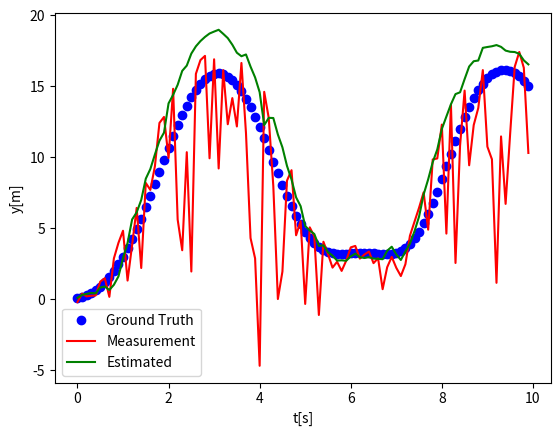

The matplotlib source for this figure:
import matplotlib.pyplot as plt
import numpy as np
from numpy import linalg as la


class EKF:
    def __init__(self):
        self.state_posterior = np.array([[0., 0.1, np.deg2rad(30), np.deg2rad(2)]]).T
        self.gt = np.zeros_like(self.state_posterior)
        self.gt_prev = np.array([[0., 0.1, np.deg2rad(30), np.deg2rad(2)]]).T
        print(self.state_posterior.shape)
        self.state_prior = np.zeros_like(self.state_posterior)
        self.u = np.zeros((2, 1))
        self.meas = np.zeros_like(self.state_posterior)
        self.cov_prior = np.zeros(4)
        self.cov_posterior = np.zeros(4)
        # self.Q = np.diag([0.1, 0.3])  # covariance of measurement noise (Q)
        self.Q = np.diag([0.1, 0.3])  # covariance of measurement noise (Q)
        self.R = np.diag([0.01,0.01,0.01, 0.01])

        # Params
        self.delta_t = 0.1
        self.duration = 10.0
        self.L = 1.0

        self.gt_history = None
        self.z_history = None
        self.estimated_history = None

    @staticmethod
    def input(t):
        u = np.zeros((2, 1))
        u[0] = 10 * np.sin(t)
        u[1] = 0.01
        return u

    @staticmethod
    def motion_model(x_prev, u, delta_t, L, noise=None):
        x_t = np.zeros_like(x_prev)
        x_t[0, 0] = x_prev[0] + delta_t * u[0] * np.cos(x_prev[2])
        x_t[1, 0] = x_prev[1] + delta_t * u[0] * np.sin(x_prev[2])
        x_t[2, 0] = x_prev[2] + delta_t * u[0] * np.tan(x_prev[3]) / L
        x_t[3, 0] = x_prev[3] + delta_t * u[1]
        if noise is None:
            return x_t
        else:
            return x_t + noise

    @staticmethod
    def measure_model(state, noise):
        x = state[0]
        y = state[1]
        z = np.zeros((2, 1))
        z[0] = np.sqrt(x * x + y * y)
        z[1] = np.arctan2(y, x)
        return z + noise

    @staticmethod
    def G(state, u, delta_t, L):
        # Jacobian of G was determined analytically
        G = np.eye(4)
        G[0, 2] = -delta_t * u[0] * np.sin(state[2])
        G[1, 2] = delta_t * u[0] * np.cos(state[2])
        G[2, 3] = delta_t * u[0] / (L * np.cos(state[2]) * np.cos(state[2]))
        return G

    @staticmethod
    def H(prior):
        # Jacobian of H was determined analytically (identity matrix)
        H = np.zeros((2, 4))
        x = prior[0, 0]
        y = prior[1, 0]
        H[0, 0] = x / np.sqrt(x * x + y * y)
        H[0, 1] = y / np.sqrt(x * x + y * y)

        H[1, 0] = -y / (x * x + y * y)
        H[1, 1] = x / (x * x + y * y)
        return H

    @staticmethod
    def ground_truth(r, phi):
        gt = np.zeros((2,1))
        gt[0] = r*np.cos(phi)
        gt[1] = r * np.sin(phi)
        return gt

    # Run pose estimation
    def run(self):
        for step in np.arange(0, self.duration, self.delta_t):
            self.u = self.input(step)

            self.gt = self.motion_model(self.gt_prev, self.u, self.delta_t, self.L)
            if self.gt_history is None:
                self.gt_history = self.gt
            else:
                self.gt_history = np.append(self.gt_history, self.gt, axis=1)
            self.gt_prev = self.gt
            """
            Step 1
            """
            process_noise = np.zeros_like(self.state_prior)
            process_noise[0,0] = np.random.normal(loc=0, scale=np.sqrt(self.R[0, 0]))
            process_noise[1,0] = np.random.normal(loc=0, scale=np.sqrt(self.R[1, 1]))
            process_noise[2,0] = np.random.normal(loc=0, scale=np.sqrt(self.R[2, 2]))
            process_noise[3,0] = np.random.normal(loc=0, scale=np.sqrt(self.R[3, 3]))
            self.state_prior = self.motion_model(self.state_posterior, self.u, self.delta_t, self.L, noise=process_noise)
            """
            Step 2
            """
            G = self.G(self.state_posterior, self.u, self.delta_t, self.L)  # dim: 4x4a
            self.cov_prior = np.dot(G, np.dot(self.cov_prior, G.T)) + self.R

            """
            Step 3
            """
            H = self.H(self.state_prior)  # 2x4
            _inv = np.dot(np.dot(H, self.cov_prior), H.T) + self.Q
            inv = la.inv(_inv)
            K = np.dot(np.dot(self.cov_prior, H.T), inv)  # K.shape = (4,2)
            assert (K.shape == (4, 2)), "Dimension of K incorrect"

            """
            Step 4
            """
            # USE GT?
            meas_noise = np.zeros((2,1))
            h = self.measure_model(self.state_prior, meas_noise)  # no noise injected when calculation with our prior

            meas_noise[0,0] = np.random.normal(loc=0, scale=np.sqrt(self.Q[0, 0]))
            meas_noise[1,0] = np.random.normal(loc=0, scale=np.sqrt(self.Q[1, 1]))
            z = self.measure_model(self.gt, meas_noise)  # Noise is only injected when simulating the measurement
            if self.z_history is None:
                self.z_history = z
            else:
                self.z_history = np.append(self.z_history, z, axis=1)

            assert (z.shape == h.shape), "z and h does not share the same dimensions"
            innovation = z - h
            self.state_posterior = self.state_prior + np.dot(K, innovation)  # output dim: 4x1

            """
            Step 5
            """
            self.cov_posterior = np.dot((np.eye(4) - np.dot(K, H)), self.cov_prior)  # output dim: 4x4
            # self.cov_posterior = self.cov_prior - np.dot()  # output dim: 4x4
            self.cov_prior = self.cov_posterior

            # Display pose estimate
            print("state: {}".format(self.state_posterior))
            if self.estimated_history is None:
                self.estimated_history = self.state_posterior
            else:
                self.estimated_history = np.append(self.estimated_history, self.state_posterior, axis=1)

            assert (self.state_prior.shape == self.state_posterior.shape), "State dimensions do not match"


if __name__ == '__main__':
    try:
        ekf = EKF()
        ekf.run()
        # Plotting
        t = np.arange(0, 10, 0.1)
        # fig = plt.figure(figsize=(24, 12))
        plt.plot(t, ekf.gt_history[1], 'bo')
        plt.plot(t, ekf.z_history[0]*np.sin(ekf.z_history[1]), 'r-')
        plt.plot(t, ekf.estimated_history[1], 'g-')
        plt.legend(["Ground Truth", "Measurement", "Estimated"])
        plt.ylabel("y[m]")
        plt.xlabel("t[s]")
        # fig.add_subplot(3, 2, 1)
        # plt.plot(t, ekf.gt_history[0], 'bo')
        # plt.plot(t, ekf.z_history[0]*np.cos(ekf.z_history[1]), 'r-')
        # plt.plot(t, ekf.estimated_history[0], 'g-')
        # plt.legend(["Ground Truth", "Measurement", "Estimated"])
        # plt.ylabel("x[m]")
        # plt.xlabel("t[s]")
        # plt.title("X")
        # fig.add_subplot(3, 2, 2)
        # plt.plot(t, ekf.gt_history[1], 'bo')
        # plt.plot(t, ekf.z_history[0]*np.sin(ekf.z_history[1]), 'r-')
        # plt.plot(t, ekf.estimated_history[1], 'g-')
        # plt.legend(["Ground Truth", "Measurement", "Estimated"])
        # plt.ylabel("y[m]")
        # plt.xlabel("t[s]")
        # plt.title("Y")
        # fig.add_subplot(3, 2, 3)
        # plt.plot(t, ekf.gt_history[2], 'bo')
        # plt.plot(t, ekf.estimated_history[2], 'g-')
        # plt.legend(["Ground Truth", "Estimated"])  # No measurement available
        # plt.ylabel("theta[rad]")
        # plt.xlabel("t[s]")
        # plt.title("Theta")
        # fig.add_subplot(3, 2, 4)
        # plt.plot(t, ekf.gt_history[3], 'bo')
        # plt.plot(t, ekf.estimated_history[3], 'g-')
        # plt.legend(["Ground Truth", "Estimated"])  # No measurement available
        # plt.ylabel("delta[rad]")
        # plt.xlabel("t[s]")
        # plt.title("Delta")
        # fig.add_subplot(3, 2, 5)
        # plt.plot(ekf.gt_history[0], ekf.gt_history[1], "bo")
        # plt.plot(ekf.estimated_history[0], ekf.estimated_history[1], "go")
        # plt.legend(["Ground Truth", "Estimated"])  # No measurement available
        # plt.ylabel("y[m]")
        # plt.xlabel("x[m]")
        # plt.title("XY")
        # plt.suptitle(f"State Estimation Result with R = diag({ekf.R[0,0], ekf.R[1,1], ekf.R[2,2]})")
        # plt.show()
        # fig.savefig("plots/problem2_with_process_noise_large.eps")
        plt.show()
    except KeyboardInterrupt:
        exit(0)
